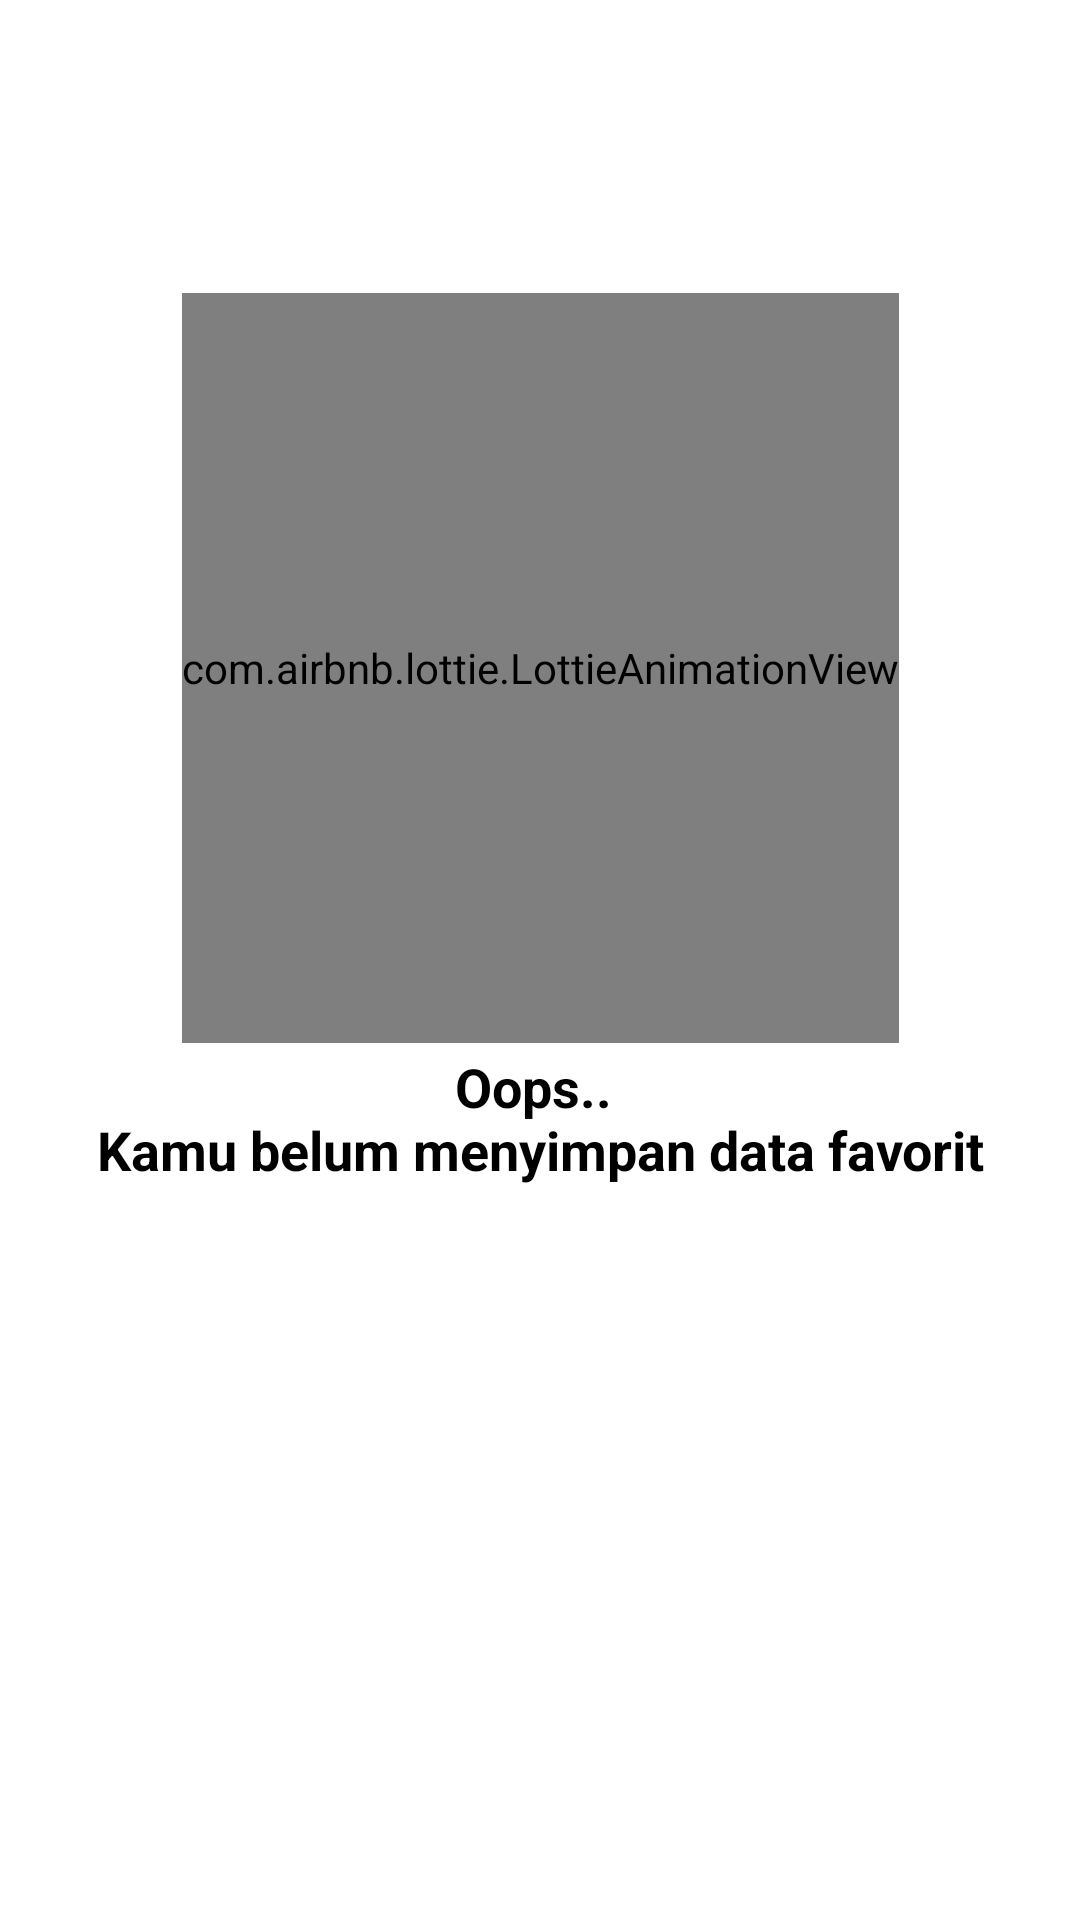

Write the Android layout XML for this screen, with the resource values it uses.
<!-- AndroidManifest.xml: application theme Theme.Ceritaku -->
<!-- res/layout/layout_error.xml -->
<?xml version="1.0" encoding="utf-8"?>
<androidx.constraintlayout.widget.ConstraintLayout xmlns:android="http://schemas.android.com/apk/res/android"
    xmlns:app="http://schemas.android.com/apk/res-auto"
    android:layout_width="match_parent"
    android:layout_height="match_parent">

    <com.airbnb.lottie.LottieAnimationView
        android:id="@+id/imgNoFavorite"
        android:layout_width="wrap_content"
        android:layout_height="@dimen/value_250dp"
        app:lottie_rawRes="@raw/no_data"
        app:layout_constraintVertical_bias=".25"
        app:lottie_autoPlay="true"
        app:lottie_loop="true"
        app:layout_constraintTop_toTopOf="parent"
        app:layout_constraintBottom_toBottomOf="parent"
        app:layout_constraintStart_toStartOf="parent"
        app:layout_constraintEnd_toEndOf="parent"/>

    <TextView
        android:id="@+id/tvError"
        android:layout_width="wrap_content"
        android:layout_height="wrap_content"
        android:text="@string/text_no_favorite"
        android:textAppearance="@style/TextAppearance.AppCompat.Medium"
        android:textColor="@color/black"
        android:textStyle="bold"
        android:textAlignment="center"
        app:layout_constraintVertical_bias="0.01"
        app:layout_constraintTop_toBottomOf="@+id/imgNoFavorite"
        app:layout_constraintBottom_toBottomOf="parent"
        app:layout_constraintStart_toStartOf="parent"
        app:layout_constraintEnd_toEndOf="parent"/>

</androidx.constraintlayout.widget.ConstraintLayout>
<!-- resources referenced by this layout -->
<resources>
  <color name="black">#FF000000</color>
  <dimen name="value_250dp">250dp</dimen>
  <string name="text_no_favorite">Oops.. \nKamu belum menyimpan data favorit</string>
  <style name="Theme.Ceritaku" parent="Theme.MaterialComponents.Light.DarkActionBar">
          
          <item name="colorPrimary">@color/purple_500</item>
          <item name="colorPrimaryVariant">@color/purple_700</item>
          <item name="colorOnPrimary">@color/white</item>
          
          <item name="colorSecondary">@color/teal_200</item>
          <item name="colorSecondaryVariant">@color/teal_700</item>
          <item name="colorOnSecondary">@color/black</item>
          
          <item name="android:statusBarColor" tools:targetApi="l">?attr/colorPrimaryVariant</item>
          
          <item name="android:windowActivityTransitions">true</item>
          <item name="android:windowEnterTransition">@android:transition/fade</item>
          <item name="android:windowExitTransition">@android:transition/fade</item>
      </style>
  <color name="purple_500">#FF6200EE</color>
  <color name="purple_700">#FF3700B3</color>
  <color name="white">#FFFFFFFF</color>
  <color name="teal_200">#FF03DAC5</color>
  <color name="teal_700">#FF018786</color>
</resources>
